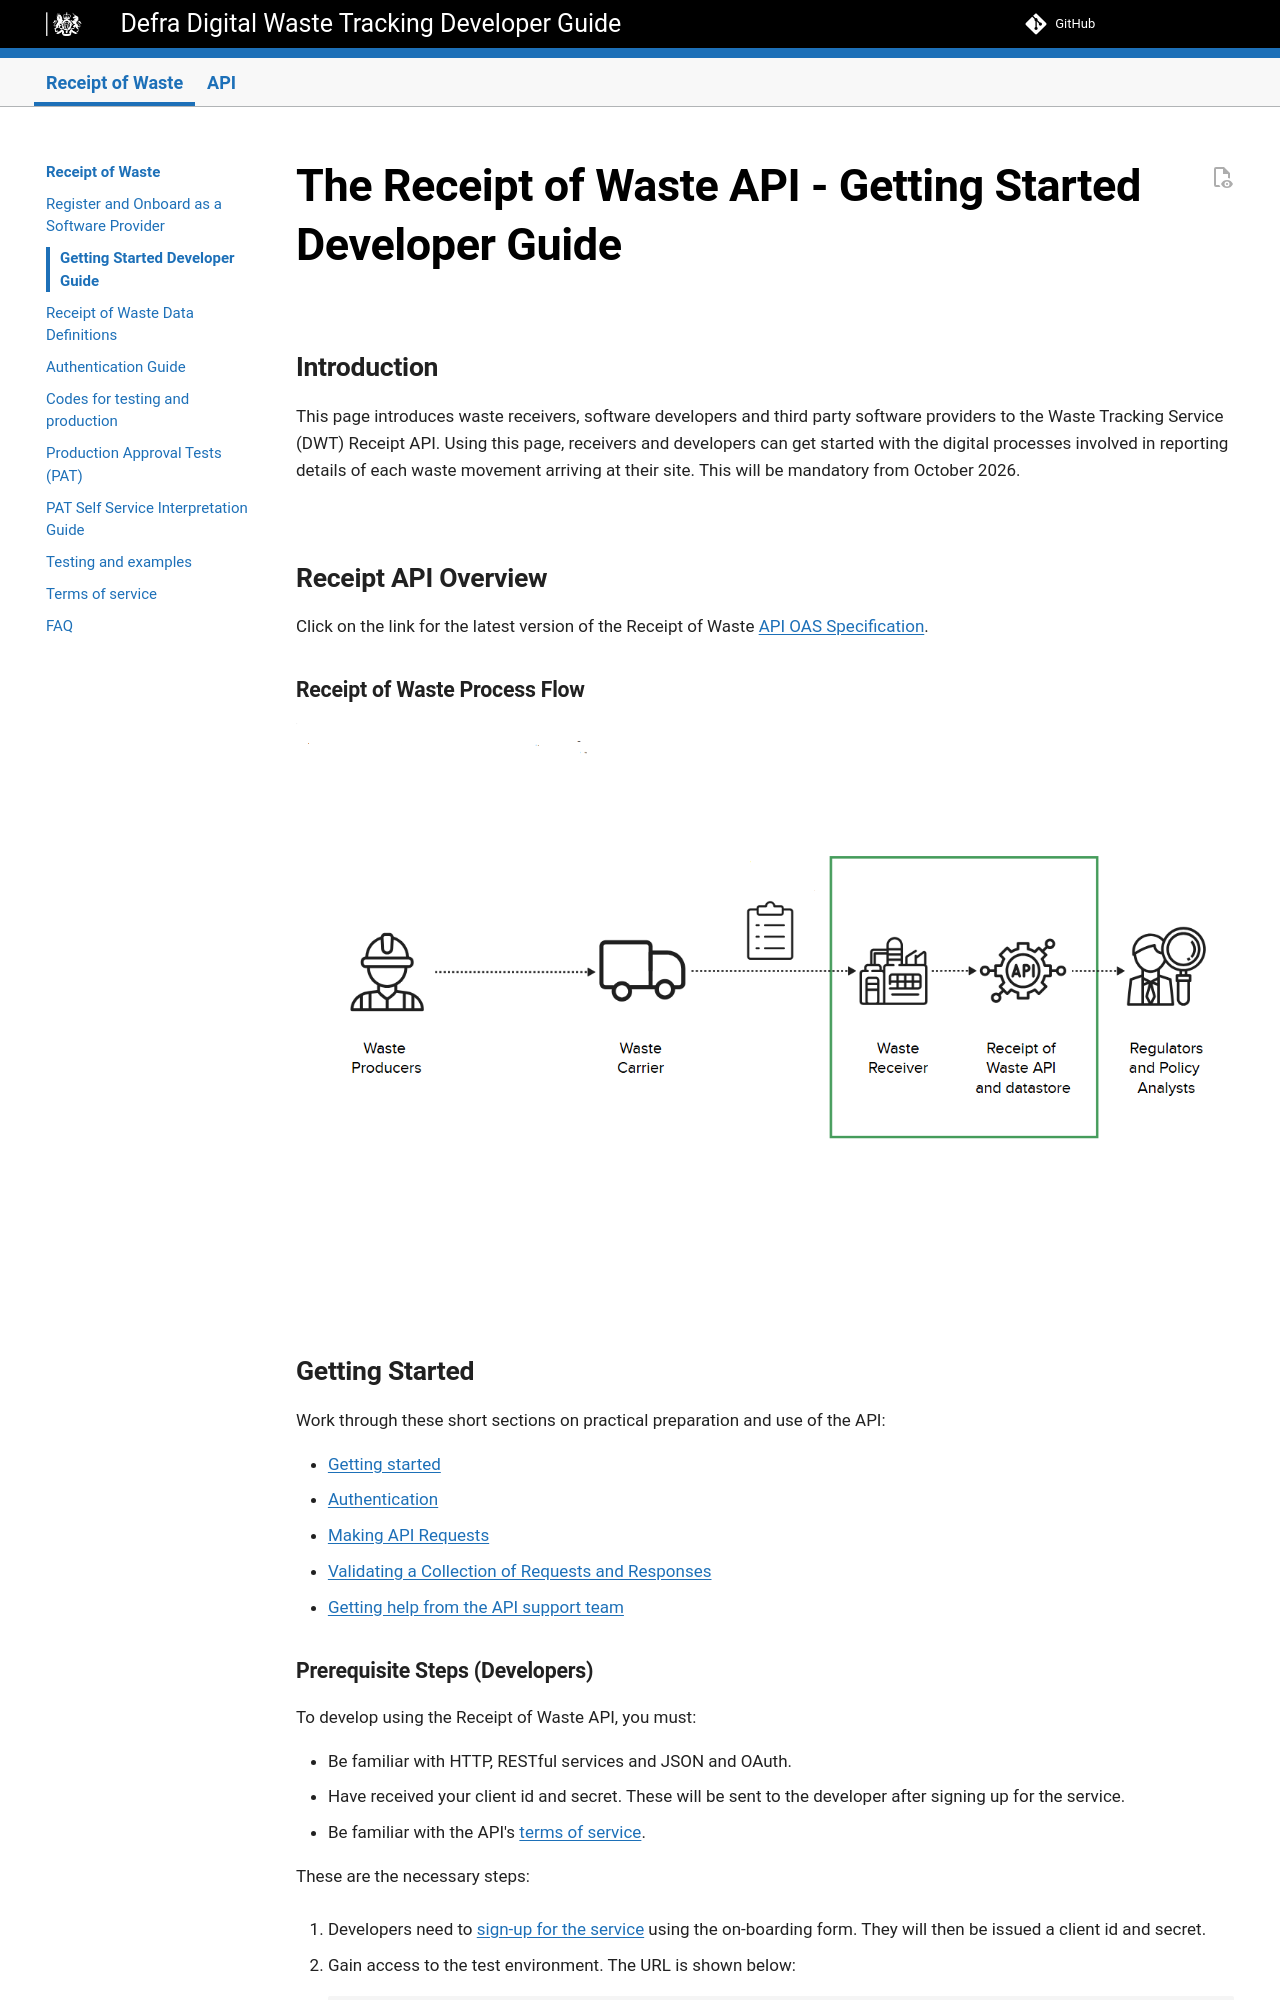

repository: DEFRA/waste-tracking-service · page: preview/api-receipt-of-waste-getting-started-guide/index.html · generator: mkdocs

# The Receipt of Waste API - Getting Started Developer Guide

## Introduction
This page introduces waste receivers, software developers and third party software providers to the Waste Tracking Service (DWT) Receipt API. Using this page, receivers and developers can get started with the digital processes involved in reporting details of each waste movement arriving at their site. This will be mandatory from October 2026. 

## Receipt API Overview

Click on the link for the latest version of the Receipt of Waste [API OAS Specification](../apiSpecifications/).

### Receipt of Waste Process Flow

[![receivers only](initial-scope-receivers-only.png)](initial-scope-receivers-only.png)

## Getting Started 
Work through these short sections on practical preparation and use of the API:

- [Getting started](#getting-started)
- [Authentication](#authentication)
- [Making API Requests](#making-api-requests)
- [Validating a Collection of Requests and Responses](#validating-a-collection-of-requests-and-responses)
- [Getting help from the API support team](#getting-help-by-email)
